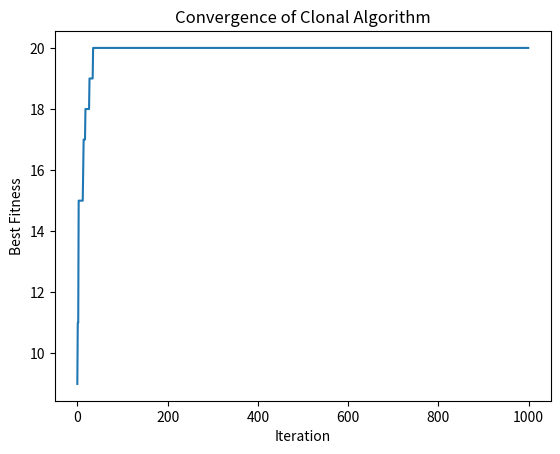

Reproduce this figure in Python.
import random
import matplotlib.pyplot as plt

class Antibody:
    def __init__(self, length):
        self.sequence = [random.choice(['A', 'C', 'G', 'T']) for _ in range(length)]
    
    def mutate(self, mutation_rate):
        for i in range(len(self.sequence)):
            if random.random() < mutation_rate:
                self.sequence[i] = random.choice(['A', 'C', 'G', 'T'])
    
    def evaluate_fitness(self, target):
        return sum([1 for i in range(len(target)) if self.sequence[i] == target[i]])
    
    def crossover(self, other):
        # implement crossover here
        pass

class Population:
    def __init__(self, size, length, mutation_rate, target):
        self.size = size
        self.length = length
        self.mutation_rate = mutation_rate
        self.target = target
        self.antibodies = [Antibody(length) for _ in range(size)]
        self.best_fitness = []
    
    def select_antibodies(self):
        fitness = self.evaluate_fitness()
        sorted_antibodies = sorted(zip(self.antibodies, fitness), key=lambda x: x[1], reverse=True)
        selected_antibodies = [antibody for antibody, _ in sorted_antibodies[:self.size // 2]]
        return selected_antibodies
    
    def generate_offspring(self):
        offspring = []
        for i in range(self.size):
            parent1 = random.choice(self.antibodies)
            parent2 = random.choice(self.antibodies)
            child = Antibody(self.length)
            for j in range(self.length):
                if random.random() < 0.5:
                    child.sequence[j] = parent1.sequence[j]
                else:
                    child.sequence[j] = parent2.sequence[j]
            offspring.append(child)
        return offspring
    
    def evaluate_fitness(self):
        fitness = [antibody.evaluate_fitness(self.target) for antibody in self.antibodies]
        self.best_fitness.append(max(fitness))
        return fitness
    
    def display_convergence(self):
        plt.plot(range(len(self.best_fitness)), self.best_fitness)
        plt.title('Convergence of Clonal Algorithm')
        plt.xlabel('Iteration')
        plt.ylabel('Best Fitness')
        plt.show()

    def run(self, iterations):
        for i in range(iterations):
            selected = self.select_antibodies()
            offspring = self.generate_offspring()
            for i in range(len(offspring)):
                offspring[i].mutate(self.mutation_rate)
            self.antibodies = selected + offspring
        self.display_convergence()

# example usage
pop = Population(50, 20, 0.1, 'AGCT' * 5)
pop.run(1000)
